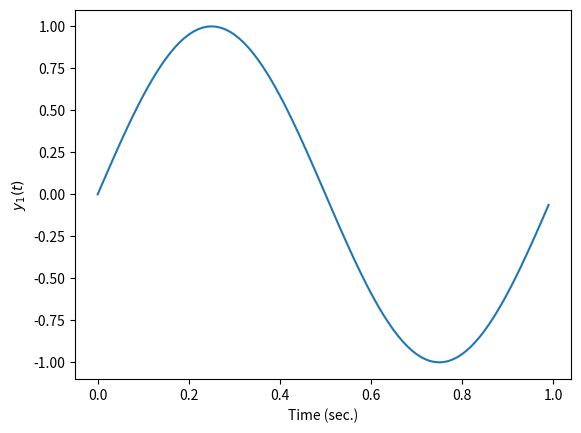
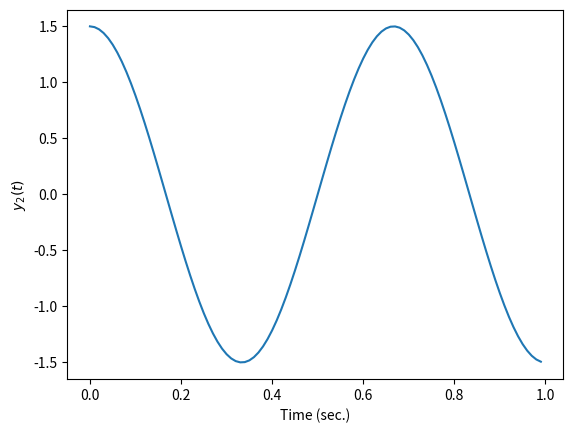

Reproduce these figures in Python, in order.
from matplotlib.pyplot import *
from numpy import *

t = arange(0,1,0.01)
y1 = sin(2*pi*t)

figure(1)
clf()
plot(t,y1)
xlabel('Time (sec.)')
ylabel('$y_1(t)$')
savefig('fig1.png',dpi=200)

y2 = 1.5*cos(3*pi*t)

figure(2)
clf()
plot(t,y2)
xlabel('Time (sec.)')
ylabel('$y_2(t)$')
savefig('fig2.png',dpi=200)

show()
